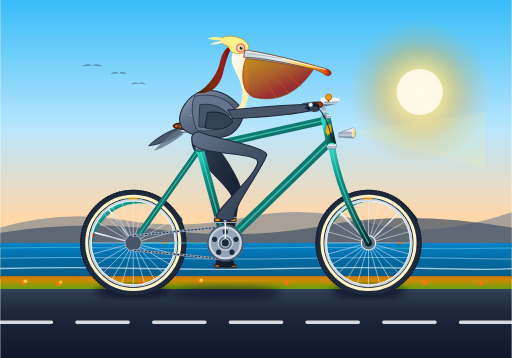
t = 0.00 s
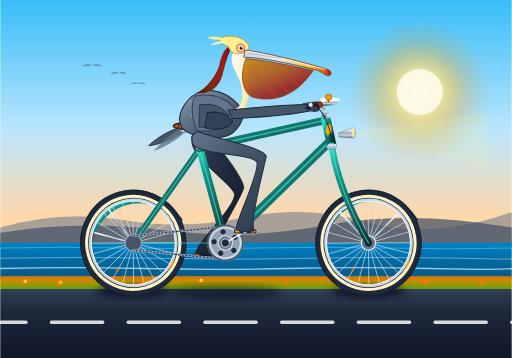
t = 0.33 s
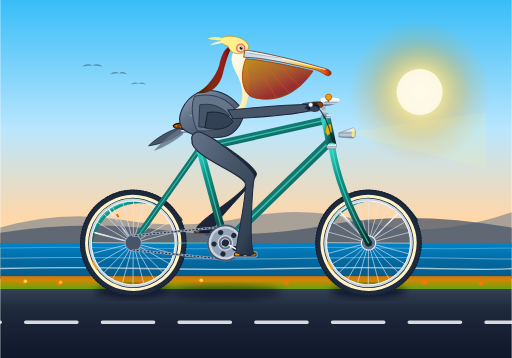
t = 0.67 s
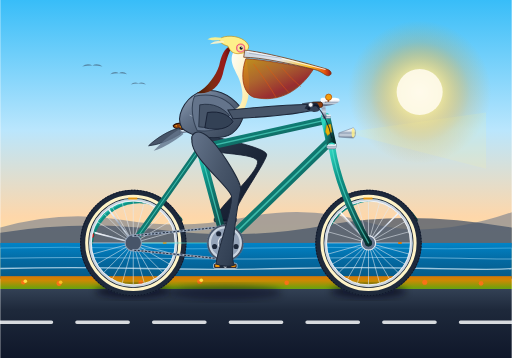
t = 1.00 s
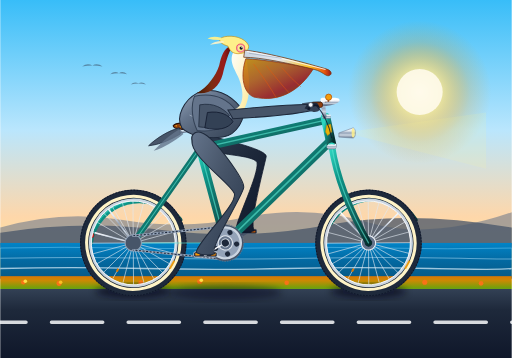
t = 1.33 s
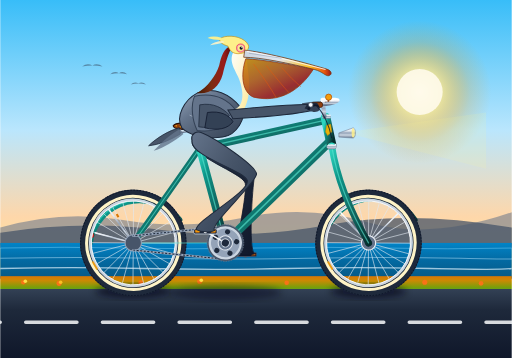
t = 1.67 s

The animated SVG that drew these frames (rendered in a browser with its animation timeline set to each time). Animation: 15 SMIL elements (animate=4,animateTransform=11); one cycle of 2.00 s, repeats indefinitely.

<svg xmlns="http://www.w3.org/2000/svg" viewBox="0 0 1000 700" width="100%" height="100%">
  <defs>
    <!-- Sky & Atmosphere Gradients -->
    <linearGradient id="sky-grad" x1="0%" y1="0%" x2="0%" y2="100%">
      <stop offset="0%" stop-color="#38bdf8" />
      <stop offset="45%" stop-color="#bae6fd" />
      <stop offset="75%" stop-color="#fed7aa" />
      <stop offset="100%" stop-color="#fef08a" />
    </linearGradient>

    <radialGradient id="sun-glow" cx="50%" cy="50%" r="50%">
      <stop offset="0%" stop-color="#fffbeb" stop-opacity="1" />
      <stop offset="30%" stop-color="#fde68a" stop-opacity="0.8" />
      <stop offset="70%" stop-color="#f59e0b" stop-opacity="0.2" />
      <stop offset="100%" stop-color="#f59e0b" stop-opacity="0" />
    </radialGradient>

    <!-- Ocean Gradients -->
    <linearGradient id="ocean-grad" x1="0%" y1="0%" x2="0%" y2="100%">
      <stop offset="0%" stop-color="#0284c7" />
      <stop offset="50%" stop-color="#0369a1" />
      <stop offset="100%" stop-color="#075985" />
    </linearGradient>

    <!-- Coastal Road Gradients -->
    <linearGradient id="road-grad" x1="0%" y1="0%" x2="0%" y2="100%">
      <stop offset="0%" stop-color="#334155" />
      <stop offset="30%" stop-color="#1e293b" />
      <stop offset="100%" stop-color="#0f172a" />
    </linearGradient>

    <linearGradient id="curb-grad" x1="0%" y1="0%" x2="0%" y2="100%">
      <stop offset="0%" stop-color="#d97706" />
      <stop offset="35%" stop-color="#ca8a04" />
      <stop offset="100%" stop-color="#65a30d" />
    </linearGradient>

    <!-- Bicycle Metallic Finishes -->
    <linearGradient id="frame-turquoise" x1="0%" y1="0%" x2="100%" y2="100%">
      <stop offset="0%" stop-color="#2dd4bf" />
      <stop offset="25%" stop-color="#0d9488" />
      <stop offset="70%" stop-color="#115e59" />
      <stop offset="100%" stop-color="#042f2e" />
    </linearGradient>

    <linearGradient id="chrome-shine" x1="0%" y1="0%" x2="0%" y2="100%">
      <stop offset="0%" stop-color="#ffffff" />
      <stop offset="30%" stop-color="#e2e8f0" />
      <stop offset="50%" stop-color="#94a3b8" />
      <stop offset="70%" stop-color="#cbd5e1" />
      <stop offset="100%" stop-color="#64748b" />
    </linearGradient>

    <linearGradient id="leather-saddle" x1="0%" y1="0%" x2="100%" y2="50%">
      <stop offset="0%" stop-color="#b45309" />
      <stop offset="40%" stop-color="#78350f" />
      <stop offset="85%" stop-color="#451a03" />
      <stop offset="100%" stop-color="#290e02" />
    </linearGradient>

    <radialGradient id="tire-rubber" cx="50%" cy="50%" r="50%">
      <stop offset="85%" stop-color="#1e293b" />
      <stop offset="93%" stop-color="#334155" />
      <stop offset="100%" stop-color="#0f172a" />
    </radialGradient>

    <!-- Pelican Anatomy Gradients -->
    <linearGradient id="chestnut-neck" x1="0%" y1="0%" x2="100%" y2="0%">
      <stop offset="0%" stop-color="#451a03" />
      <stop offset="40%" stop-color="#7c2d12" />
      <stop offset="75%" stop-color="#991b1b" />
      <stop offset="100%" stop-color="#450a0a" />
    </linearGradient>

    <linearGradient id="foreneck-buff" x1="0%" y1="0%" x2="100%" y2="100%">
      <stop offset="0%" stop-color="#ffffff" />
      <stop offset="60%" stop-color="#fef3c7" />
      <stop offset="100%" stop-color="#fde68a" />
    </linearGradient>

    <linearGradient id="pelican-body-grad" x1="0%" y1="0%" x2="100%" y2="100%">
      <stop offset="0%" stop-color="#94a3b8" />
      <stop offset="35%" stop-color="#64748b" />
      <stop offset="70%" stop-color="#475569" />
      <stop offset="100%" stop-color="#334155" />
    </linearGradient>

    <linearGradient id="pouch-grad" x1="0%" y1="0%" x2="80%" y2="100%">
      <stop offset="0%" stop-color="#ca8a04" stop-opacity="0.9" />
      <stop offset="40%" stop-color="#b45309" stop-opacity="0.85" />
      <stop offset="75%" stop-color="#991b1b" stop-opacity="0.9" />
      <stop offset="100%" stop-color="#713f12" stop-opacity="0.95" />
    </linearGradient>

    <linearGradient id="beak-grad" x1="0%" y1="0%" x2="100%" y2="0%">
      <stop offset="0%" stop-color="#cbd5e1" />
      <stop offset="40%" stop-color="#e2e8f0" />
      <stop offset="75%" stop-color="#fbbf24" />
      <stop offset="92%" stop-color="#ea580c" />
      <stop offset="100%" stop-color="#991b1b" />
    </linearGradient>

    <linearGradient id="leg-near-grad" x1="0%" y1="0%" x2="100%" y2="100%">
      <stop offset="0%" stop-color="#64748b" />
      <stop offset="45%" stop-color="#475569" />
      <stop offset="85%" stop-color="#334155" />
      <stop offset="100%" stop-color="#1e293b" />
    </linearGradient>

    <linearGradient id="leg-far-grad" x1="0%" y1="0%" x2="100%" y2="100%">
      <stop offset="0%" stop-color="#334155" />
      <stop offset="50%" stop-color="#1e293b" />
      <stop offset="100%" stop-color="#0f172a" />
    </linearGradient>

    <!-- Drop Shadow Filter for Ground Contact -->
    <filter id="shadow-blur" x="-20%" y="-20%" width="140%" height="140%">
      <feGaussianBlur stdDeviation="7" />
    </filter>
  </defs>

  <!-- ================= BACKGROUND: CALIFORNIA COASTAL SCENE ================= -->
  <!-- Sky -->
  <rect x="0" y="0" width="1000" height="565" fill="url(#sky-grad)" />

  <!-- Sun -->
  <circle cx="820" cy="180" r="140" fill="url(#sun-glow)" />
  <circle cx="820" cy="180" r="45" fill="#fffbeb" opacity="0.9" />

  <!-- Distant Coastal Cliffs (Big Sur / Pacific Coast Highway) -->
  <path d="M 0,445 Q 120,410 240,430 T 480,425 T 720,435 T 1000,415 L 1000,480 L 0,480 Z" fill="#64748b" opacity="0.55" />
  <path d="M 0,455 Q 160,430 320,450 T 640,440 T 1000,445 L 1000,485 L 0,485 Z" fill="#475569" opacity="0.75" />

  <!-- Pacific Ocean -->
  <rect x="0" y="475" width="1000" height="70" fill="url(#ocean-grad)" />
  <path d="M 0,485 Q 125,482 250,485 T 500,485 T 750,485 T 1000,485" stroke="#7dd3fc" stroke-width="1.5" fill="none" opacity="0.6" />
  <path d="M 0,505 Q 150,502 300,505 T 600,505 T 900,505 T 1000,505" stroke="#bae6fd" stroke-width="2" fill="none" opacity="0.5" />
  <path d="M 0,525 Q 140,522 280,525 T 560,525 T 840,525 T 1000,525" stroke="#e0f2fe" stroke-width="2.5" fill="none" opacity="0.7" />

  <!-- Distant Soaring Brown Pelicans in V-formation -->
  <g fill="#334155" opacity="0.5">
    <path d="M 160,130 Q 170,122 180,128 Q 190,122 200,130 Q 180,126 160,130 Z" />
    <path d="M 215,145 Q 223,138 232,143 Q 240,138 248,145 Q 232,141 215,145 Z" />
    <path d="M 255,165 Q 262,159 270,163 Q 278,159 285,165 Q 270,162 255,165 Z" />
  </g>

  <!-- Coastal Verge / Dunes with California Poppies -->
  <rect x="0" y="540" width="1000" height="25" fill="url(#curb-grad)" />
  <!-- Poppies (Orange & Yellow Dots on Verge) -->
  <g fill="#f97316">
    <circle cx="45" cy="552" r="4.5" /><circle cx="49" cy="550" r="3.5" fill="#fde047" />
    <circle cx="115" cy="554" r="5" /><circle cx="118" cy="552" r="3.5" fill="#fbbf24" />
    <circle cx="210" cy="551" r="4.5" /><circle cx="275" cy="553" r="5" />
    <circle cx="390" cy="550" r="5" /><circle cx="393" cy="548" r="3.5" fill="#fde047" />
    <circle cx="560" cy="553" r="4.5" /><circle cx="680" cy="551" r="5" />
    <circle cx="830" cy="552" r="5" /><circle cx="940" cy="554" r="4.5" />
  </g>

  <!-- Asphalt Highway -->
  <rect x="0" y="565" width="1000" height="135" fill="url(#road-grad)" />

  <!-- Animated Moving Highway Dashes (Translating Leftward Seamlessly) -->
  <g>
    <animateTransform attributeName="transform" type="translate" from="0 0" to="-150 0" dur="0.25s" repeatCount="indefinite" />
    <path d="M -150,630 L -50,630 M 0,630 L 100,630 M 150,630 L 250,630 M 300,630 L 400,630 M 450,630 L 550,630 M 600,630 L 700,630 M 750,630 L 850,630 M 900,630 L 1000,630 M 1050,630 L 1150,630"
          stroke="#f8fafc" stroke-width="7" stroke-linecap="round" opacity="0.85" />
  </g>

  <!-- Ground Contact Shadows Under Bicycle Wheels & Bottom Bracket -->
  <ellipse cx="260" cy="570" rx="75" ry="12" fill="#020617" opacity="0.65" filter="url(#shadow-blur)" />
  <ellipse cx="720" cy="570" rx="75" ry="12" fill="#020617" opacity="0.65" filter="url(#shadow-blur)" />
  <ellipse cx="440" cy="572" rx="110" ry="14" fill="#020617" opacity="0.45" filter="url(#shadow-blur)" />

  <!-- ================= LAYER 1: FAR-SIDE (LEFT) LEG & CRANK ASSEMBLY ================= -->
  <!-- Left Crank & Pedal (Revolving at 180° Phase Offset around BB: 440, 475) -->
  <g id="left-crank-group">
    <animateTransform attributeName="transform" type="rotate" from="180 440 475" to="540 440 475" dur="2s" repeatCount="indefinite" />
    <!-- Crank Arm (Far Side) -->
    <line x1="440" y1="475" x2="440" y2="430" stroke="#475569" stroke-width="12" stroke-linecap="round" />
    <line x1="440" y1="475" x2="440" y2="430" stroke="#1e293b" stroke-width="4" stroke-linecap="round" />
    <circle cx="440" cy="475" r="8" fill="#0f172a" />
    <!-- Left Pedal (Counter-rotating to remain horizontal at local 440, 430) -->
    <g>
      <animateTransform attributeName="transform" type="rotate" from="-180 440 430" to="-540 440 430" dur="2s" repeatCount="indefinite" />
      <rect x="418" y="426" width="44" height="8" rx="2.5" fill="#0f172a" stroke="#475569" stroke-width="1.5" />
      <rect x="420" y="428" width="8" height="4" rx="1" fill="#b45309" />
      <rect x="452" y="428" width="8" height="4" rx="1" fill="#b45309" />
    </g>
  </g>

  <!-- Left Leg (Far Side, Shaded Darker, Synchronized in 180° Phase with Pedaling) -->
  <path fill="url(#leg-far-grad)" stroke="#0f172a" stroke-width="1.5">
    <animate attributeName="d" dur="2s" repeatCount="indefinite"
      keyTimes="0; 0.0833; 0.1667; 0.25; 0.3333; 0.4167; 0.5; 0.5833; 0.6667; 0.75; 0.8333; 0.9167; 1"
      values="
        M 395,260 C 420,270 472,356 470,371 C 466,391 446,508 458,518 C 448,522 432,521 422,516 C 422,497 456,406 452,383 C 446,363 370,305 375,275 C 372,260 385,255 395,260 Z;
        M 395,260 C 420,270 471,356 469,371 C 465,391 424,502 436,512 C 426,516 410,515 400,510 C 400,491 455,406 451,383 C 445,363 370,305 375,275 C 372,260 385,255 395,260 Z;
        M 395,260 C 420,270 478,352 476,367 C 472,387 407,486 419,496 C 409,500 393,499 383,494 C 383,475 462,402 458,379 C 452,359 370,305 375,275 C 372,260 385,255 395,260 Z;
        M 395,260 C 420,270 489,342 487,357 C 483,377 401,463 413,473 C 403,477 387,476 377,471 C 377,452 473,392 469,369 C 463,349 370,305 375,275 C 372,260 385,255 395,260 Z;
        M 395,260 C 420,270 503,326 501,341 C 497,361 407,441 419,451 C 409,455 393,454 383,449 C 383,430 487,376 483,353 C 477,333 370,305 375,275 C 372,260 385,255 395,260 Z;
        M 395,260 C 420,270 515,306 513,321 C 509,341 424,424 436,434 C 426,438 410,437 400,432 C 400,413 499,356 495,333 C 489,313 370,305 375,275 C 372,260 385,255 395,260 Z;
        M 395,260 C 420,270 523,288 521,303 C 517,323 446,418 458,428 C 448,432 432,431 422,426 C 422,407 507,338 503,315 C 497,295 370,305 375,275 C 372,260 385,255 395,260 Z;
        M 395,260 C 420,270 525,282 523,297 C 519,317 468,424 480,434 C 470,438 454,437 444,432 C 444,413 509,332 505,309 C 499,289 370,305 375,275 C 372,260 385,255 395,260 Z;
        M 395,260 C 420,270 522,291 520,306 C 516,326 485,441 497,451 C 487,455 471,454 461,449 C 461,430 506,341 502,318 C 496,298 370,305 375,275 C 372,260 385,255 395,260 Z;
        M 395,260 C 420,270 513,310 511,325 C 507,345 491,463 503,473 C 493,477 477,476 467,471 C 467,452 497,360 493,337 C 487,317 370,305 375,275 C 372,260 385,255 395,260 Z;
        M 395,260 C 420,270 499,331 497,346 C 493,366 485,486 497,496 C 487,500 471,499 461,494 C 461,475 483,381 479,358 C 473,338 370,305 375,275 C 372,260 385,255 395,260 Z;
        M 395,260 C 420,270 483,347 481,362 C 477,382 468,502 480,512 C 470,516 454,515 444,510 C 444,491 467,397 463,374 C 457,354 370,305 375,275 C 372,260 385,255 395,260 Z;
        M 395,260 C 420,270 472,356 470,371 C 466,391 446,508 458,518 C 448,522 432,521 422,516 C 422,497 456,406 452,383 C 446,363 370,305 375,275 C 372,260 385,255 395,260 Z"
    />
  </path>

  <!-- Far Handlebar Grip & Left Wingtip Rest -->
  <g>
    <rect x="625" y="196" width="22" height="9" rx="3" fill="#78350f" transform="rotate(-10 636 200)" />
    <!-- Far Wingtip fingers holding grip -->
    <path d="M 590,202 Q 620,196 638,200 Q 644,204 634,208 Q 615,206 590,204 Z" fill="#334155" opacity="0.9" />
  </g>

  <!-- ================= LAYER 2: BICYCLE WHEELS & REAR TRIANGLE ================= -->
  <!-- REAR WHEEL ASSEMBLY (Axle Center: 260, 475) -->
  <g id="rear-wheel-system">
    <!-- Stationary Rear Fender -->
    <path d="M 175,475 A 98 98 0 0 1 350,430" fill="none" stroke="url(#frame-turquoise)" stroke-width="12" stroke-linecap="round" />
    <path d="M 175,475 A 98 98 0 0 1 350,430" fill="none" stroke="#2dd4bf" stroke-width="2" stroke-linecap="round" opacity="0.7" />
    <!-- Fender Stays -->
    <line x1="260" y1="475" x2="185" y2="455" stroke="url(#chrome-shine)" stroke-width="3" />
    <line x1="260" y1="475" x2="205" y2="400" stroke="url(#chrome-shine)" stroke-width="3" />
    <!-- Ruby Rear Reflector -->
    <circle cx="178" cy="460" r="5" fill="#dc2626" stroke="#991b1b" stroke-width="1.5" />

    <!-- Rotating Wheel Group (Continuous Rotation around 260, 475) -->
    <g id="rear-wheel-spinning">
      <animateTransform attributeName="transform" type="rotate" from="0 260 475" to="360 260 475" dur="1s" repeatCount="indefinite" />
      <!-- Outer Tire Rubber -->
      <circle cx="260" cy="475" r="95" fill="none" stroke="#1e293b" stroke-width="18" />
      <circle cx="260" cy="475" r="103" fill="none" stroke="#0f172a" stroke-width="2" stroke-dasharray="3 3" />
      <!-- Classic Whitewall Band -->
      <circle cx="260" cy="475" r="91" fill="none" stroke="#fef3c7" stroke-width="6" />
      <!-- Polished Chrome Rim -->
      <circle cx="260" cy="475" r="84" fill="none" stroke="#cbd5e1" stroke-width="5" />
      <circle cx="260" cy="475" r="82" fill="none" stroke="#ffffff" stroke-width="1.5" />

      <!-- 24 Spokes (12 Full Diameters across center 260, 475) -->
      <g stroke="#e2e8f0" stroke-width="1.3" opacity="0.85">
        <line x1="177" y1="475" x2="343" y2="475" />
        <line x1="180" y1="453" x2="340" y2="497" />
        <line x1="188" y1="433" x2="332" y2="517" />
        <line x1="201" y1="416" x2="319" y2="534" />
        <line x1="218" y1="403" x2="302" y2="547" />
        <line x1="238" y1="395" x2="282" y2="555" />
        <line x1="260" y1="392" x2="260" y2="558" />
        <line x1="282" y1="395" x2="238" y2="555" />
        <line x1="302" y1="403" x2="218" y2="547" />
        <line x1="319" y1="416" x2="201" y2="534" />
        <line x1="332" y1="433" x2="188" y2="517" />
        <line x1="340" y1="453" x2="180" y2="497" />
      </g>

      <!-- Valve Stem & Rim Label -->
      <rect x="318" y="473" width="7" height="4" rx="1" fill="#d97706" />
      <rect x="250" y="386" width="18" height="4" rx="1" fill="#f59e0b" opacity="0.9" />

      <!-- High-Flange Rear Hub -->
      <circle cx="260" cy="475" r="14" fill="#64748b" stroke="#f1f5f9" stroke-width="2" />
      <circle cx="260" cy="475" r="7" fill="#1e293b" />
      <circle cx="260" cy="475" r="3" fill="#ffffff" />
    </g>
  </g>

  <!-- FRONT WHEEL ASSEMBLY (Axle Center: 720, 475) -->
  <g id="front-wheel-system">
    <!-- Stationary Front Fender -->
    <path d="M 645,435 A 98 98 0 0 1 810,430" fill="none" stroke="url(#frame-turquoise)" stroke-width="12" stroke-linecap="round" />
    <path d="M 645,435 A 98 98 0 0 1 810,430" fill="none" stroke="#2dd4bf" stroke-width="2" stroke-linecap="round" opacity="0.7" />
    <!-- Fender Stays -->
    <line x1="720" y1="475" x2="665" y2="415" stroke="url(#chrome-shine)" stroke-width="3" />
    <line x1="720" y1="475" x2="780" y2="415" stroke="url(#chrome-shine)" stroke-width="3" />

    <!-- Rotating Wheel Group (Continuous Rotation around 720, 475) -->
    <g id="front-wheel-spinning">
      <animateTransform attributeName="transform" type="rotate" from="0 720 475" to="360 720 475" dur="1s" repeatCount="indefinite" />
      <!-- Outer Tire Rubber -->
      <circle cx="720" cy="475" r="95" fill="none" stroke="#1e293b" stroke-width="18" />
      <circle cx="720" cy="475" r="103" fill="none" stroke="#0f172a" stroke-width="2" stroke-dasharray="3 3" />
      <!-- Classic Whitewall Band -->
      <circle cx="720" cy="475" r="91" fill="none" stroke="#fef3c7" stroke-width="6" />
      <!-- Polished Chrome Rim -->
      <circle cx="720" cy="475" r="84" fill="none" stroke="#cbd5e1" stroke-width="5" />
      <circle cx="720" cy="475" r="82" fill="none" stroke="#ffffff" stroke-width="1.5" />

      <!-- 24 Spokes (12 Full Diameters across center 720, 475) -->
      <g stroke="#e2e8f0" stroke-width="1.3" opacity="0.85">
        <line x1="637" y1="475" x2="803" y2="475" />
        <line x1="640" y1="453" x2="800" y2="497" />
        <line x1="648" y1="433" x2="792" y2="517" />
        <line x1="661" y1="416" x2="779" y2="534" />
        <line x1="678" y1="403" x2="762" y2="547" />
        <line x1="698" y1="395" x2="742" y2="555" />
        <line x1="720" y1="392" x2="720" y2="558" />
        <line x1="742" y1="395" x2="698" y2="555" />
        <line x1="762" y1="403" x2="678" y2="547" />
        <line x1="779" y1="416" x2="661" y2="534" />
        <line x1="792" y1="433" x2="648" y2="517" />
        <line x1="800" y1="453" x2="640" y2="497" />
      </g>

      <!-- Valve Stem & Rim Label -->
      <rect x="778" y="473" width="7" height="4" rx="1" fill="#d97706" />
      <rect x="710" y="386" width="18" height="4" rx="1" fill="#f59e0b" opacity="0.9" />

      <!-- Front Hub -->
      <circle cx="720" cy="475" r="14" fill="#64748b" stroke="#f1f5f9" stroke-width="2" />
      <circle cx="720" cy="475" r="7" fill="#1e293b" />
      <circle cx="720" cy="475" r="3" fill="#ffffff" />
    </g>
  </g>

  <!-- ================= LAYER 3: BICYCLE FRAME, DRIVETRAIN & COCKPIT ================= -->
  <!-- Rear Dropout Plate -->
  <circle cx="260" cy="475" r="13" fill="#334155" stroke="#64748b" stroke-width="2" />

  <!-- Chainstay (BB 440, 475 to Rear Axle 260, 475) -->
  <line x1="440" y1="475" x2="260" y2="475" stroke="url(#frame-turquoise)" stroke-width="12" stroke-linecap="round" />
  <line x1="440" y1="475" x2="260" y2="475" stroke="#5eead4" stroke-width="2" stroke-linecap="round" opacity="0.6" />

  <!-- Seatstay (Seat Lug 390, 290 to Rear Axle 260, 475) -->
  <line x1="390" y1="290" x2="260" y2="475" stroke="url(#frame-turquoise)" stroke-width="11" stroke-linecap="round" />
  <line x1="390" y1="290" x2="260" y2="475" stroke="#5eead4" stroke-width="2" stroke-linecap="round" opacity="0.6" />

  <!-- Bicycle Chain & Rear Cog -->
  <!-- Rear Cog -->
  <circle cx="260" cy="475" r="16" fill="#475569" stroke="#94a3b8" stroke-width="2" />
  <!-- Upper & Lower Chain Runs with Animated Dashes -->
  <g stroke="#94a3b8" stroke-width="4.5">
    <line x1="440" y1="443" x2="260" y2="461" stroke-linecap="round" />
    <line x1="440" y1="507" x2="260" y2="489" stroke-linecap="round" />
  </g>
  <g stroke="#1e293b" stroke-width="2" stroke-dasharray="4 3">
    <line x1="440" y1="443" x2="260" y2="461">
      <animate attributeName="stroke-dashoffset" from="0" to="-14" dur="0.2s" repeatCount="indefinite" />
    </line>
    <line x1="440" y1="507" x2="260" y2="489">
      <animate attributeName="stroke-dashoffset" from="0" to="14" dur="0.2s" repeatCount="indefinite" />
    </line>
  </g>

  <!-- Seat Tube (BB 440, 475 to Seat Lug 390, 290) -->
  <line x1="440" y1="475" x2="390" y2="290" stroke="url(#frame-turquoise)" stroke-width="15" stroke-linecap="round" />
  <line x1="440" y1="475" x2="390" y2="290" stroke="#5eead4" stroke-width="2.5" stroke-linecap="round" opacity="0.6" />

  <!-- Down Tube (BB 440, 475 to Lower Head Tube 646, 275) -->
  <line x1="440" y1="475" x2="646" y2="275" stroke="url(#frame-turquoise)" stroke-width="17" stroke-linecap="round" />
  <line x1="440" y1="475" x2="646" y2="275" stroke="#5eead4" stroke-width="3" stroke-linecap="round" opacity="0.6" />

  <!-- Top Tube (Seat Lug 390, 290 to Upper Head Tube 636, 235) -->
  <line x1="390" y1="290" x2="636" y2="235" stroke="url(#frame-turquoise)" stroke-width="15" stroke-linecap="round" />
  <line x1="390" y1="290" x2="636" y2="235" stroke="#5eead4" stroke-width="2.5" stroke-linecap="round" opacity="0.6" />

  <!-- Head Tube (636, 235 to 646, 280) -->
  <line x1="636" y1="230" x2="648" y2="285" stroke="url(#frame-turquoise)" stroke-width="19" stroke-linecap="round" />
  <!-- Polished Chrome Headset Cups & Lugs -->
  <rect x="630" y="224" width="16" height="8" rx="2" fill="url(#chrome-shine)" />
  <rect x="641" y="281" width="16" height="8" rx="2" fill="url(#chrome-shine)" />
  <!-- Vintage Brass California Headbadge -->
  <polygon points="638,245 646,243 648,258 640,265 636,258" fill="#eab308" stroke="#ca8a04" stroke-width="1" />

  <!-- Front Fork Blades (Crown 648, 285 down curving to Front Axle 720, 475) -->
  <path d="M 648,285 Q 662,375 720,475" fill="none" stroke="url(#frame-turquoise)" stroke-width="13" stroke-linecap="round" />
  <path d="M 648,285 Q 662,375 720,475" fill="none" stroke="#5eead4" stroke-width="2.5" stroke-linecap="round" opacity="0.6" />
  <!-- Chrome Crown -->
  <ellipse cx="648" cy="287" rx="10" ry="5" fill="url(#chrome-shine)" />

  <!-- Vintage Chrome Bullet Headlight -->
  <g>
    <path d="M 662,260 L 690,250 C 696,252 696,268 690,270 L 662,268 Z" fill="url(#chrome-shine)" stroke="#64748b" stroke-width="1" />
    <ellipse cx="690" cy="260" rx="3" ry="9" fill="#fef08a" opacity="0.85" />
    <!-- Golden Headlight Light Beam Cone -->
    <polygon points="693,256 950,220 950,330 693,264" fill="#fef08a" opacity="0.12" />
  </g>

  <!-- Seatpost & Saddle Assembly -->
  <!-- Chrome Seatpost -->
  <line x1="390" y1="290" x2="375" y2="252" stroke="url(#chrome-shine)" stroke-width="10" stroke-linecap="round" />
  <rect x="382" y="284" width="16" height="8" rx="2" fill="url(#chrome-shine)" stroke="#475569" stroke-width="1" />
  <!-- Saddle Chrome Springs & Rails -->
  <path d="M 352,254 Q 360,262 372,254 Q 380,262 390,254" fill="none" stroke="url(#chrome-shine)" stroke-width="3" />
  <circle cx="355" cy="254" r="5" fill="none" stroke="url(#chrome-shine)" stroke-width="2.5" />
  <circle cx="390" cy="254" r="5" fill="none" stroke="url(#chrome-shine)" stroke-width="2.5" />
  <!-- Handcrafted Brooks-style Leather Saddle -->
  <path d="M 338,246 C 342,240 365,238 385,242 C 402,245 418,247 416,252 C 414,257 398,256 380,254 C 355,253 340,253 338,246 Z"
        fill="url(#leather-saddle)" stroke="#290e02" stroke-width="2" />
  <!-- Copper Rivets on Saddle Trim -->
  <circle cx="344" cy="246" r="1.5" fill="#f59e0b" />
  <circle cx="352" cy="248" r="1.5" fill="#f59e0b" />
  <circle cx="360" cy="249" r="1.5" fill="#f59e0b" />
  <circle cx="370" cy="250" r="1.5" fill="#f59e0b" />

  <!-- Stem & Swept-back Cruiser Handlebars -->
  <!-- Quill Stem -->
  <path d="M 634,228 L 630,195 L 655,195" fill="none" stroke="url(#chrome-shine)" stroke-width="8" stroke-linecap="round" stroke-linejoin="round" />
  <!-- Cruiser Handlebar Sweeping Back -->
  <path d="M 655,195 C 670,195 650,205 615,205" fill="none" stroke="url(#chrome-shine)" stroke-width="7" stroke-linecap="round" />
  <!-- Vintage Brass Bell -->
  <circle cx="642" cy="190" r="6" fill="#f59e0b" stroke="#b45309" stroke-width="1.5" />
  <rect x="640" y="196" width="3" height="3" fill="#78350f" />
  <!-- Near Handlebar Honey Leather Grip -->
  <rect x="608" y="200" width="22" height="10" rx="3.5" fill="#92400e" stroke="#451a03" stroke-width="1.5" />

  <!-- ================= LAYER 4: SEATED CALIFORNIA BROWN PELICAN ================= -->
  <!-- Pelican Tail (Resting neatly over rear saddle & fender) -->
  <path d="M 350,250 C 330,255 305,270 290,285 C 310,283 330,275 352,262 Z" fill="#475569" stroke="#1e293b" stroke-width="1.5" />
  <path d="M 352,252 C 335,260 315,278 300,295 C 322,288 340,276 358,262 Z" fill="#64748b" opacity="0.8" />

  <!-- Main Body & Torso (Seated securely on saddle at 385, 255) -->
  <!-- Robust, muscular bird torso angled forward in cycling posture -->
  <path d="M 355,250 C 342,228 360,195 385,182 C 418,168 450,185 470,210 C 485,230 460,265 435,268 C 400,272 370,265 355,250 Z"
        fill="url(#pelican-body-grad)" stroke="#1e293b" stroke-width="2" />

  <!-- Scalloped Feathering Details on Flanks & Back -->
  <g fill="none" stroke="#cbd5e1" stroke-width="1.5" opacity="0.6">
    <path d="M 378,205 Q 388,212 398,205" />
    <path d="M 395,198 Q 405,205 415,198" />
    <path d="M 370,225 Q 382,232 394,225" />
    <path d="M 390,218 Q 402,225 414,218" />
    <path d="M 410,212 Q 422,219 434,212" />
    <path d="M 385,240 Q 398,246 410,240" />
    <path d="M 405,232 Q 418,238 430,232" />
  </g>

  <!-- Pelican Neck & Breast (Classic Graceful S-Curve) -->
  <!-- Creamy White / Buff Foreneck & Breast -->
  <path d="M 450,215 C 475,215 480,185 465,150 C 455,130 445,115 460,95 C 472,95 480,105 482,120 C 485,148 495,188 472,222 C 458,235 440,230 450,215 Z"
        fill="url(#foreneck-buff)" />
  <!-- Rich Mahogany / Chestnut Hindneck Band (Breeding Adult Plumage) -->
  <path d="M 385,182 C 405,170 422,148 428,128 C 432,112 436,92 455,88 C 445,105 440,125 435,145 C 428,170 410,185 385,182 Z"
        fill="url(#chestnut-neck)" />

  <!-- Head & Crown -->
  <!-- Creamy-Yellow Crest Crown -->
  <path d="M 445,90 C 430,86 422,76 438,72 C 455,68 478,74 485,88 C 488,96 480,105 465,105 C 452,105 448,96 445,90 Z"
        fill="#fef08a" stroke="#ca8a04" stroke-width="1.2" />

  <!-- Wind-Ruffled Crest Feather Plumes (Subtle SMIL Flutter in Sea Breeze) -->
  <g>
    <path d="M 432,74 Q 415,70 405,76 Q 420,80 435,78 Z" fill="#fef08a" opacity="0.95">
      <animateTransform attributeName="transform" type="rotate" values="0 435 78; 4 435 78; -2 435 78; 0 435 78" dur="1.2s" repeatCount="indefinite" />
    </path>
    <path d="M 436,80 Q 418,80 410,88 Q 425,86 438,83 Z" fill="#fef3c7" opacity="0.9">
      <animateTransform attributeName="transform" type="rotate" values="0 438 83; -3 438 83; 3 438 83; 0 438 83" dur="1.5s" repeatCount="indefinite" />
    </path>
  </g>

  <!-- Eye: Pale Lemon Iris, Jet Pupil & Pink Orbital Skin Ring -->
  <circle cx="470" cy="94" r="8" fill="#fda4af" stroke="#e11d48" stroke-width="1.2" />
  <circle cx="470" cy="94" r="5.5" fill="#fef08a" />
  <circle cx="471" cy="94" r="3.2" fill="#0f172a" />
  <circle cx="472.5" cy="92.5" r="1.2" fill="#ffffff" />

  <!-- Massive Pelican Beak & Expansible Gular Pouch -->
  <!-- Expansible Gular Pouch (Hanging underneath bill) -->
  <g>
    <path d="M 480,115 C 510,116 575,128 612,136 C 585,178 545,202 495,190 C 475,182 468,150 480,115 Z"
          fill="url(#pouch-grad)" stroke="#9a3412" stroke-width="1.5">
      <!-- Gentle Elastic Wobble in the Coastal Wind -->
      <animateTransform attributeName="transform" type="rotate" values="0 480 115; 1.5 480 115; -1 480 115; 0 480 115" dur="1.8s" repeatCount="indefinite" />
    </path>
    <!-- Pouch Skin Elastic Striations / Pleats -->
    <path d="M 495,125 Q 525,165 540,192" stroke="#ea580c" stroke-width="1.5" fill="none" opacity="0.6" />
    <path d="M 520,128 Q 545,160 565,182" stroke="#ea580c" stroke-width="1.5" fill="none" opacity="0.6" />
    <path d="M 550,132 Q 570,155 588,170" stroke="#ea580c" stroke-width="1.5" fill="none" opacity="0.6" />
  </g>

  <!-- Upper Mandible (Culmen with Terminal Hook / Nail) -->
  <path d="M 478,98 C 515,102 580,118 638,135 C 648,138 650,146 642,148 C 636,149 630,140 615,136 C 565,124 510,112 476,112 Z"
        fill="url(#beak-grad)" stroke="#78350f" stroke-width="1.5" />
  <!-- Beak Ridge Highlight -->
  <path d="M 482,100 Q 560,115 636,136" stroke="#ffffff" stroke-width="2" fill="none" opacity="0.8" />
  <!-- Nostril Groove Line -->
  <line x1="486" y1="104" x2="550" y2="114" stroke="#94a3b8" stroke-width="1.2" />

  <!-- Right Wing (Folded along body with primary feathers extending to handlebar) -->
  <!-- Upper Scapulars & Secondary Coverts -->
  <path d="M 380,188 C 420,180 445,195 460,215 C 455,245 425,260 385,255 C 375,235 372,205 380,188 Z"
        fill="#64748b" stroke="#334155" stroke-width="2" />
  <!-- Feather Layer Flaps -->
  <path d="M 390,205 C 418,200 435,212 448,225 C 438,245 412,252 388,248 Z" fill="#475569" stroke="#1e293b" stroke-width="1.5" />
  <path d="M 405,220 C 430,216 448,225 455,238 C 445,252 425,256 400,250 Z" fill="#334155" stroke="#0f172a" stroke-width="1.5" />

  <!-- Wing Arm & Primary Feathers Gripping Near Handlebar at 615, 205 -->
  <!-- Forearm Wing Joint extending forward like a cyclist's arm -->
  <path d="M 445,215 C 485,212 550,205 605,204 C 618,204 624,208 616,214 C 590,222 530,228 455,232 Z"
        fill="#475569" stroke="#1e293b" stroke-width="2" />
  <!-- Primary Flight Feathers curling neatly around handlebar grip -->
  <path d="M 600,204 C 612,198 624,200 622,208 C 618,214 606,216 595,212 Z" fill="#1e293b" />
  <path d="M 605,206 C 616,202 626,205 624,212 C 620,217 610,218 600,214 Z" fill="#0f172a" />
  <path d="M 608,209 C 618,206 626,209 624,215 C 620,220 612,220 604,216 Z" fill="#334155" />

  <!-- ================= LAYER 5: FOREGROUND DRIVETRAIN & NEAR (RIGHT) LEG ================= -->
  <!-- Large Front Chainring with Vintage Drillium Cutouts (Revolving with Cranks) -->
  <g id="chainring-assembly">
    <animateTransform attributeName="transform" type="rotate" from="0 440 475" to="360 440 475" dur="2s" repeatCount="indefinite" />
    <!-- Outer Toothed Ring -->
    <circle cx="440" cy="475" r="34" fill="#cbd5e1" stroke="#475569" stroke-width="3" />
    <circle cx="440" cy="475" r="36" fill="none" stroke="#64748b" stroke-width="1.5" stroke-dasharray="3 2" />
    <circle cx="440" cy="475" r="28" fill="#94a3b8" />
    <!-- 5 Retro Speed-Holes in Chainring Web -->
    <circle cx="440" cy="453" r="5" fill="#1e293b" />
    <circle cx="461" cy="468" r="5" fill="#1e293b" />
    <circle cx="453" cy="493" r="5" fill="#1e293b" />
    <circle cx="427" cy="493" r="5" fill="#1e293b" />
    <circle cx="419" cy="468" r="5" fill="#1e293b" />
  </g>

  <!-- Right Crank & Pedal (Revolving smoothly around BB 440, 475) -->
  <g id="right-crank-assembly">
    <animateTransform attributeName="transform" type="rotate" from="0 440 475" to="360 440 475" dur="2s" repeatCount="indefinite" />
    <!-- 5-Arm Spider Center -->
    <circle cx="440" cy="475" r="14" fill="#64748b" stroke="#e2e8f0" stroke-width="2" />
    <!-- Polished Crank Arm (Length = 45px, from 440,475 to 440,430) -->
    <line x1="440" y1="475" x2="440" y2="430" stroke="url(#chrome-shine)" stroke-width="13" stroke-linecap="round" />
    <line x1="440" y1="475" x2="440" y2="430" stroke="#f8fafc" stroke-width="3" stroke-linecap="round" />
    <circle cx="440" cy="475" r="8" fill="#1e293b" stroke="#cbd5e1" stroke-width="2" />

    <!-- Right Pedal (Counter-rotating to stay level at local 440, 430) -->
    <g>
      <animateTransform attributeName="transform" type="rotate" from="0 440 430" to="-360 440 430" dur="2s" repeatCount="indefinite" />
      <!-- Pedal Cage Platform -->
      <rect x="417" y="425" width="46" height="10" rx="3" fill="#1e293b" stroke="#cbd5e1" stroke-width="1.5" />
      <!-- Serrated Grip Teeth -->
      <line x1="420" y1="424" x2="460" y2="424" stroke="#94a3b8" stroke-width="2" stroke-dasharray="3 2" />
      <!-- Amber Safety Reflectors -->
      <rect x="420" y="427" width="9" height="5" rx="1.5" fill="#f59e0b" stroke="#b45309" stroke-width="0.8" />
      <rect x="451" y="427" width="9" height="5" rx="1.5" fill="#f59e0b" stroke="#b45309" stroke-width="0.8" />
      <!-- Pedal Spindle Cap -->
      <circle cx="440" cy="430" r="3.5" fill="#f8fafc" />
    </g>
  </g>

  <!-- Right Leg (Foreground, Beautifully Articulated Thigh, Knee, Shank, and Webbed Foot) -->
  <!-- Synchronously Animating Up and Down in Phase Lock with the Right Pedal Orbit -->
  <path fill="url(#leg-near-grad)" stroke="#1e293b" stroke-width="2">
    <animate attributeName="d" dur="2s" repeatCount="indefinite"
      keyTimes="0; 0.0833; 0.1667; 0.25; 0.3333; 0.4167; 0.5; 0.5833; 0.6667; 0.75; 0.8333; 0.9167; 1"
      values="
        M 395,260 C 420,270 523,288 521,303 C 517,323 446,418 458,428 C 448,432 432,431 422,426 C 422,407 507,338 503,315 C 497,295 370,305 375,275 C 372,260 385,255 395,260 Z;
        M 395,260 C 420,270 525,282 523,297 C 519,317 468,424 480,434 C 470,438 454,437 444,432 C 444,413 509,332 505,309 C 499,289 370,305 375,275 C 372,260 385,255 395,260 Z;
        M 395,260 C 420,270 522,291 520,306 C 516,326 485,441 497,451 C 487,455 471,454 461,449 C 461,430 506,341 502,318 C 496,298 370,305 375,275 C 372,260 385,255 395,260 Z;
        M 395,260 C 420,270 513,310 511,325 C 507,345 491,463 503,473 C 493,477 477,476 467,471 C 467,452 497,360 493,337 C 487,317 370,305 375,275 C 372,260 385,255 395,260 Z;
        M 395,260 C 420,270 499,331 497,346 C 493,366 485,486 497,496 C 487,500 471,499 461,494 C 461,475 483,381 479,358 C 473,338 370,305 375,275 C 372,260 385,255 395,260 Z;
        M 395,260 C 420,270 483,347 481,362 C 477,382 468,502 480,512 C 470,516 454,515 444,510 C 444,491 467,397 463,374 C 457,354 370,305 375,275 C 372,260 385,255 395,260 Z;
        M 395,260 C 420,270 472,356 470,371 C 466,391 446,508 458,518 C 448,522 432,521 422,516 C 422,497 456,406 452,383 C 446,363 370,305 375,275 C 372,260 385,255 395,260 Z;
        M 395,260 C 420,270 471,356 469,371 C 465,391 424,502 436,512 C 426,516 410,515 400,510 C 400,491 455,406 451,383 C 445,363 370,305 375,275 C 372,260 385,255 395,260 Z;
        M 395,260 C 420,270 478,352 476,367 C 472,387 407,486 419,496 C 409,500 393,499 383,494 C 383,475 462,402 458,379 C 452,359 370,305 375,275 C 372,260 385,255 395,260 Z;
        M 395,260 C 420,270 489,342 487,357 C 483,377 401,463 413,473 C 403,477 387,476 377,471 C 377,452 473,392 469,369 C 463,349 370,305 375,275 C 372,260 385,255 395,260 Z;
        M 395,260 C 420,270 503,326 501,341 C 497,361 407,441 419,451 C 409,455 393,454 383,449 C 383,430 487,376 483,353 C 477,333 370,305 375,275 C 372,260 385,255 395,260 Z;
        M 395,260 C 420,270 515,306 513,321 C 509,341 424,424 436,434 C 426,438 410,437 400,432 C 400,413 499,356 495,333 C 489,313 370,305 375,275 C 372,260 385,255 395,260 Z;
        M 395,260 C 420,270 523,288 521,303 C 517,323 446,418 458,428 C 448,432 432,431 422,426 C 422,407 507,338 503,315 C 497,295 370,305 375,275 C 372,260 385,255 395,260 Z"
    />
  </path>

  <!-- Handlebar Near End Plug & Brake Cable Accent -->
  <circle cx="607" cy="205" r="4.5" fill="#f8fafc" stroke="#475569" stroke-width="1.5" />
  <path d="M 618,206 Q 640,230 648,270" fill="none" stroke="#0f172a" stroke-width="2" opacity="0.8" />
</svg>
